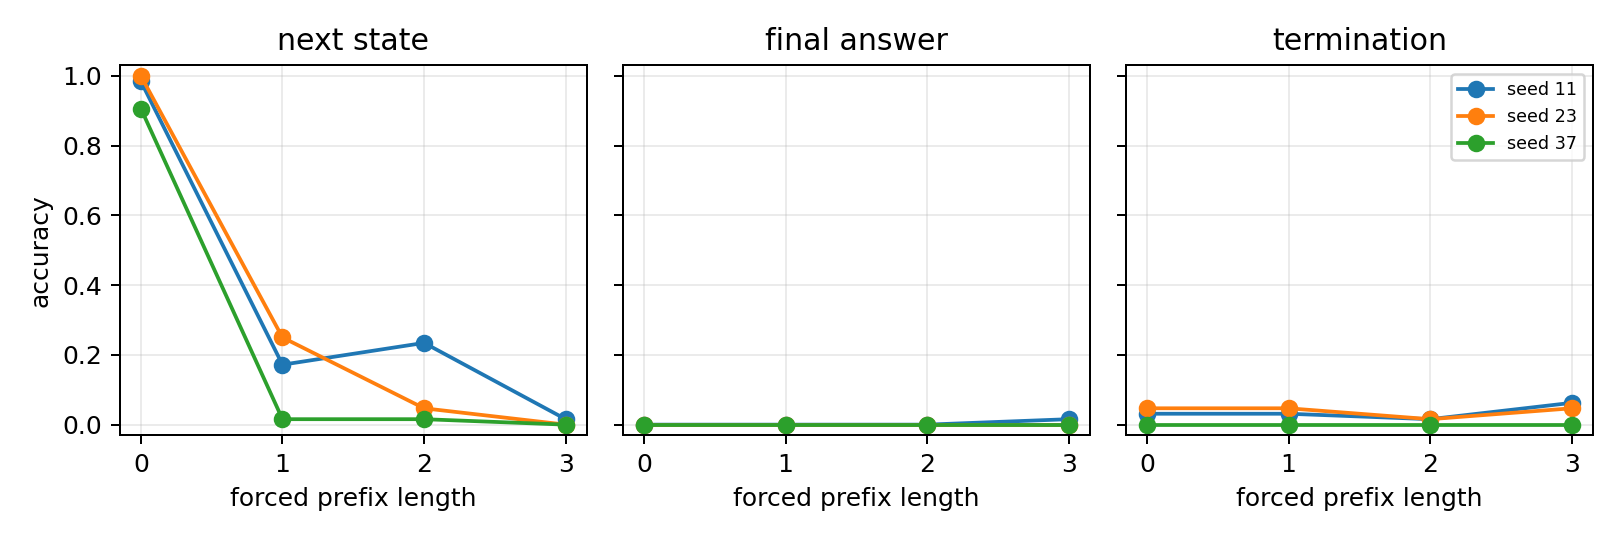

Source data for this figure (header and first rows):
depth, examples, final_correct, forced_prefix_length, next_state_correct, remaining_trajectory_exact, seed, termination_correct
4, 64, 0.0, 0, 0.9844, 0.0, 11, 0.03125
4, 64, 0.0, 1, 0.1719, 0.0, 11, 0.03125
4, 64, 0.0, 2, 0.2344, 0.0, 11, 0.01562
4, 64, 0.01562, 3, 0.01562, 0.0, 11, 0.0625
4, 64, 0.0, 0, 1.0, 0.0, 23, 0.04688
4, 64, 0.0, 1, 0.25, 0.0, 23, 0.04688
4, 64, 0.0, 2, 0.04688, 0.0, 23, 0.01562
4, 64, 0.0, 3, 0.0, 0.0, 23, 0.04688
4, 64, 0.0, 0, 0.9062, 0.0, 37, 0.0
4, 64, 0.0, 1, 0.01562, 0.0, 37, 0.0
4, 64, 0.0, 2, 0.01562, 0.0, 37, 0.0
4, 64, 0.0, 3, 0.0, 0.0, 37, 0.0
